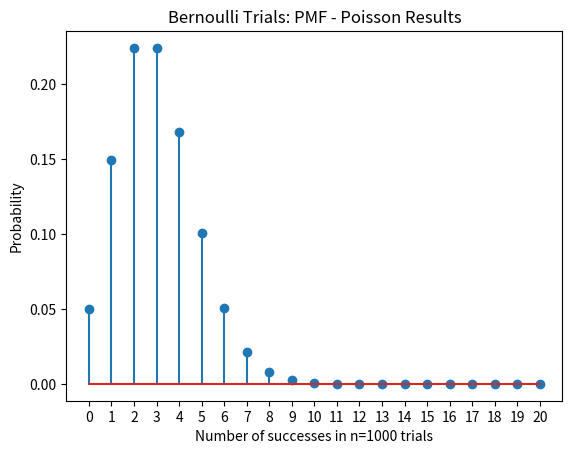

This chart was generated by the following Python code:
import math
import numpy as np
import matplotlib.pyplot as plt


n = 1000
p = 0.003
q = 1 - p
lam = n*p
prob = np.zeros((21,1))
for k in range(0,21):
    prob[k] = ((lam**k)*math.exp(-lam))/math.factorial(k)

# Plotting
b = range(0,21)
plt.stem(b,prob)
# Graph labels
plt.title('Bernoulli Trials: PMF - Poisson Results')
plt.xlabel('Number of successes in n=1000 trials')
plt.ylabel('Probability')
plt.xticks(b)
plt.show()
